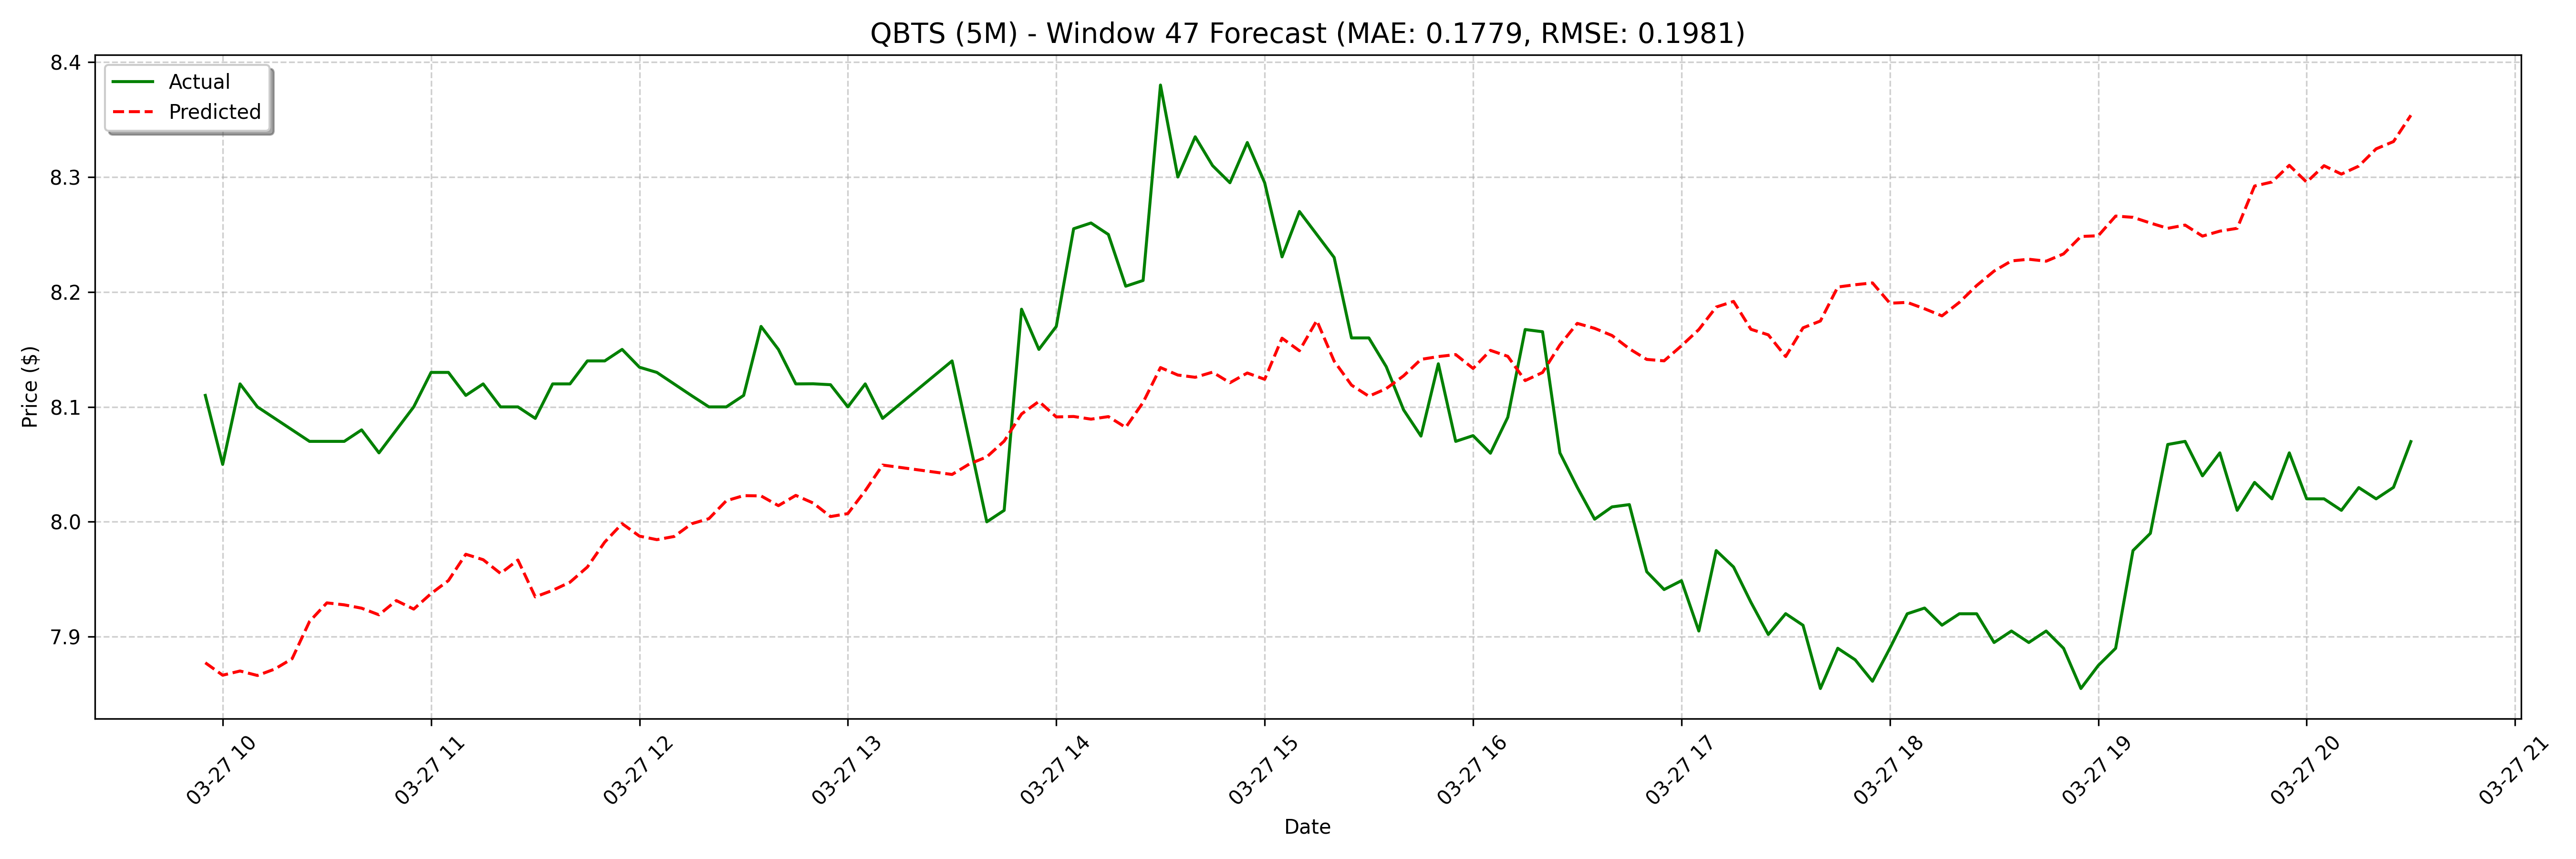

Data behind this chart, as committed beside it:
date, actual, forecast
2025-03-27 09:55:00, 8.11, 7.877
2025-03-27 10:00:00, 8.05, 7.867
2025-03-27 10:05:00, 8.12, 7.87
2025-03-27 10:10:00, 8.1, 7.866
2025-03-27 10:15:00, 8.09, 7.872
2025-03-27 10:20:00, 8.08, 7.881
2025-03-27 10:25:00, 8.07, 7.913
2025-03-27 10:30:00, 8.07, 7.929
2025-03-27 10:35:00, 8.07, 7.928
2025-03-27 10:40:00, 8.08, 7.925
2025-03-27 10:45:00, 8.06, 7.919
2025-03-27 10:50:00, 8.08, 7.931
2025-03-27 10:55:00, 8.1, 7.924
2025-03-27 11:00:00, 8.13, 7.938
2025-03-27 11:05:00, 8.13, 7.949
2025-03-27 11:10:00, 8.11, 7.972
2025-03-27 11:15:00, 8.12, 7.967
2025-03-27 11:20:00, 8.1, 7.955
2025-03-27 11:25:00, 8.1, 7.967
2025-03-27 11:30:00, 8.09, 7.935
2025-03-27 11:35:00, 8.12, 7.94
2025-03-27 11:40:00, 8.12, 7.947
2025-03-27 11:45:00, 8.14, 7.961
2025-03-27 11:50:00, 8.14, 7.982
2025-03-27 11:55:00, 8.15, 7.998
2025-03-27 12:00:00, 8.134, 7.988
2025-03-27 12:05:00, 8.13, 7.984
2025-03-27 12:10:00, 8.12, 7.987
2025-03-27 12:15:00, 8.11, 7.998
2025-03-27 12:20:00, 8.1, 8.003
2025-03-27 12:25:00, 8.1, 8.018
2025-03-27 12:30:00, 8.11, 8.023
2025-03-27 12:35:00, 8.17, 8.023
2025-03-27 12:40:00, 8.15, 8.014
2025-03-27 12:45:00, 8.12, 8.023
2025-03-27 12:50:00, 8.12, 8.016
2025-03-27 12:55:00, 8.119, 8.005
2025-03-27 13:00:00, 8.1, 8.007
2025-03-27 13:05:00, 8.12, 8.027
2025-03-27 13:10:00, 8.09, 8.049
2025-03-27 13:30:00, 8.14, 8.054
2025-03-27 13:35:00, 8.07, 8.045
2025-03-27 13:40:00, 8.0, 8.044
2025-03-27 13:45:00, 8.01, 8.041
2025-03-27 13:50:00, 8.185, 8.05
2025-03-27 13:55:00, 8.15, 8.056
2025-03-27 14:00:00, 8.17, 8.07
2025-03-27 14:05:00, 8.255, 8.094
2025-03-27 14:10:00, 8.26, 8.105
2025-03-27 14:15:00, 8.25, 8.091
2025-03-27 14:20:00, 8.205, 8.092
2025-03-27 14:25:00, 8.21, 8.089
2025-03-27 14:30:00, 8.38, 8.092
2025-03-27 14:35:00, 8.3, 8.082
2025-03-27 14:40:00, 8.335, 8.104
2025-03-27 14:45:00, 8.31, 8.134
2025-03-27 14:50:00, 8.295, 8.128
2025-03-27 14:55:00, 8.33, 8.126
2025-03-27 15:00:00, 8.295, 8.13
2025-03-27 15:05:00, 8.231, 8.121
... 68 more rows
